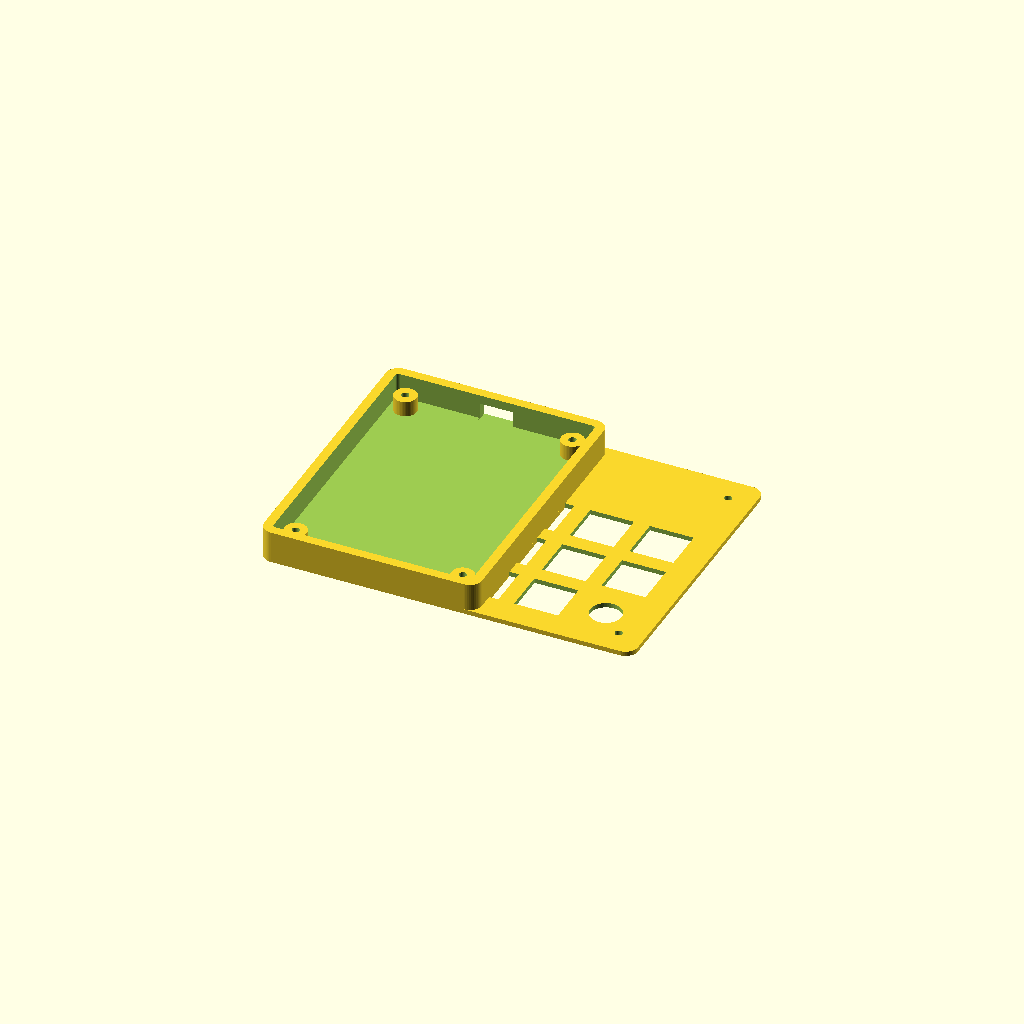
Cell 1 — every parameter at its default value.
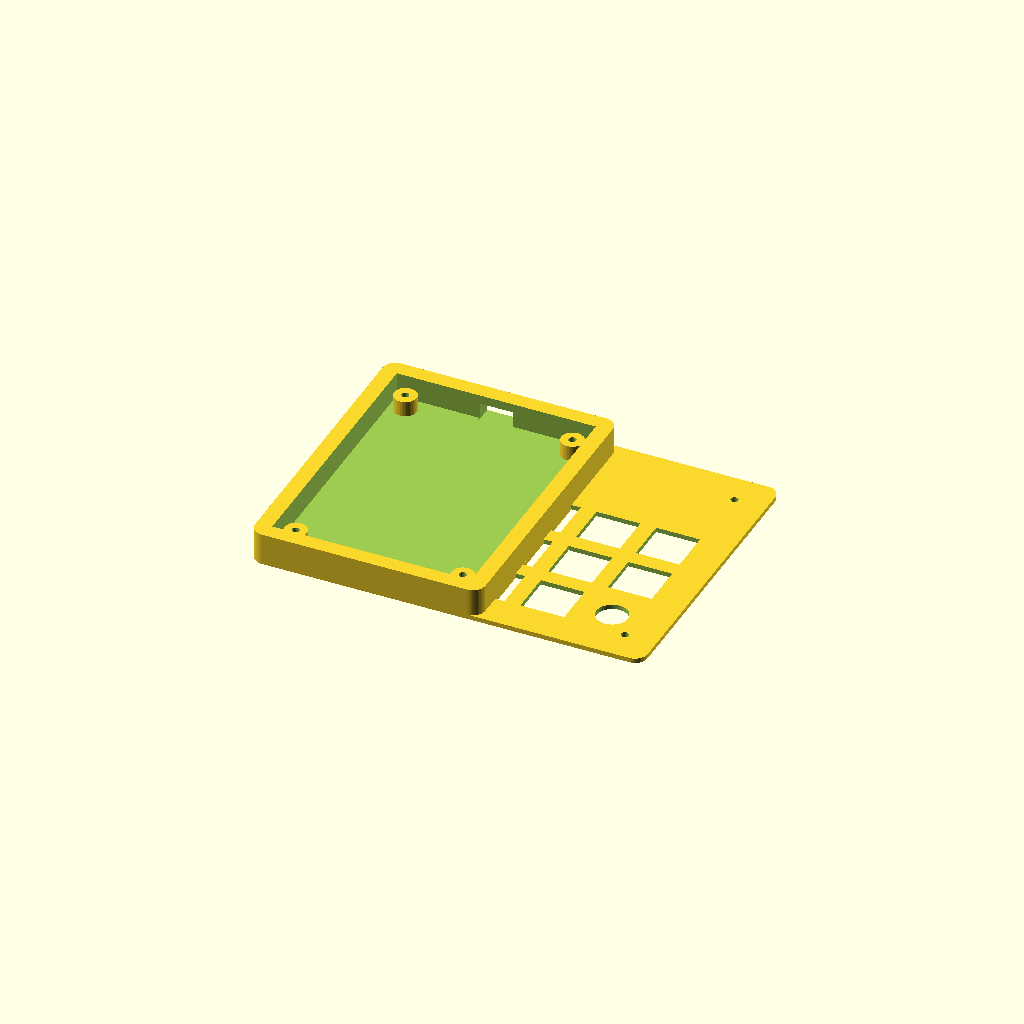
Cell 2 — wall_thickness set to 5, the other parameters unchanged.
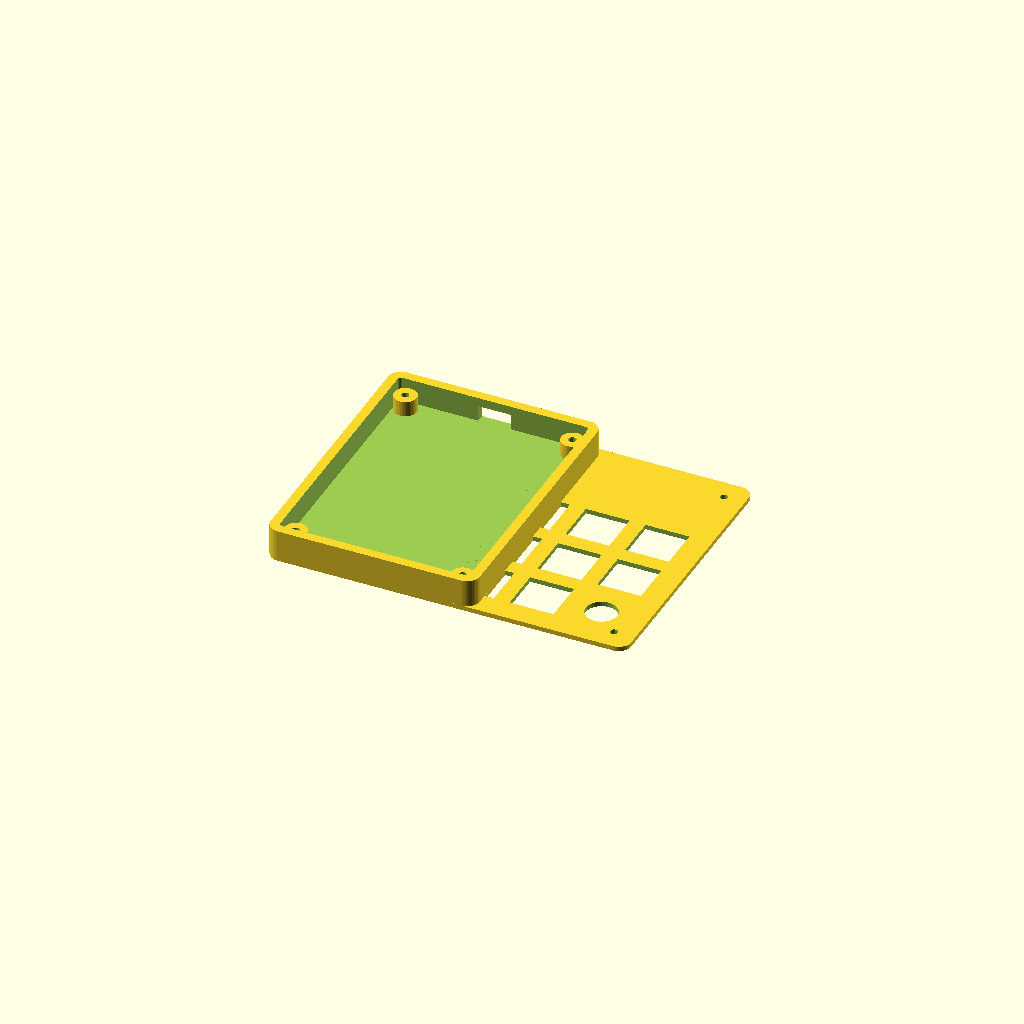
Cell 3: the same model with case_margin = 0.2.
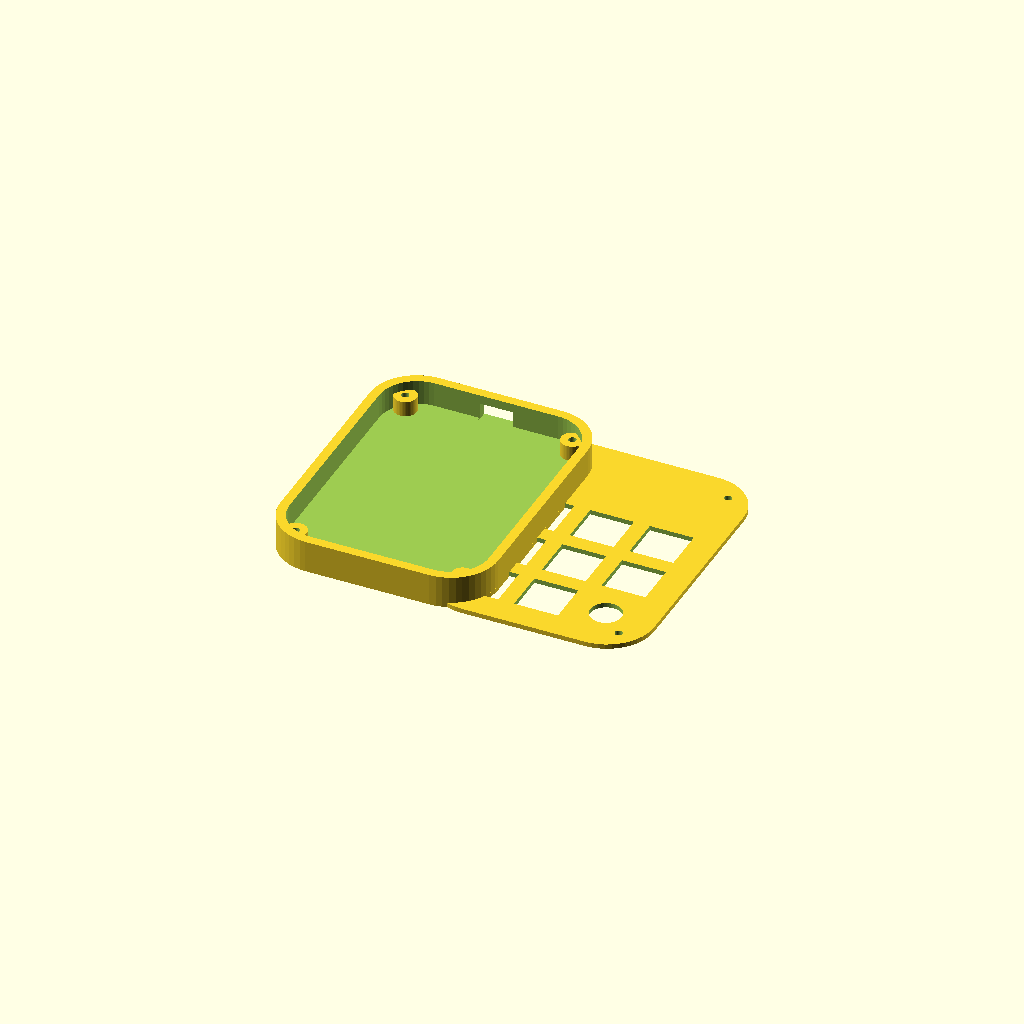
Cell 4: corner_radius = 15 (everything else at default).
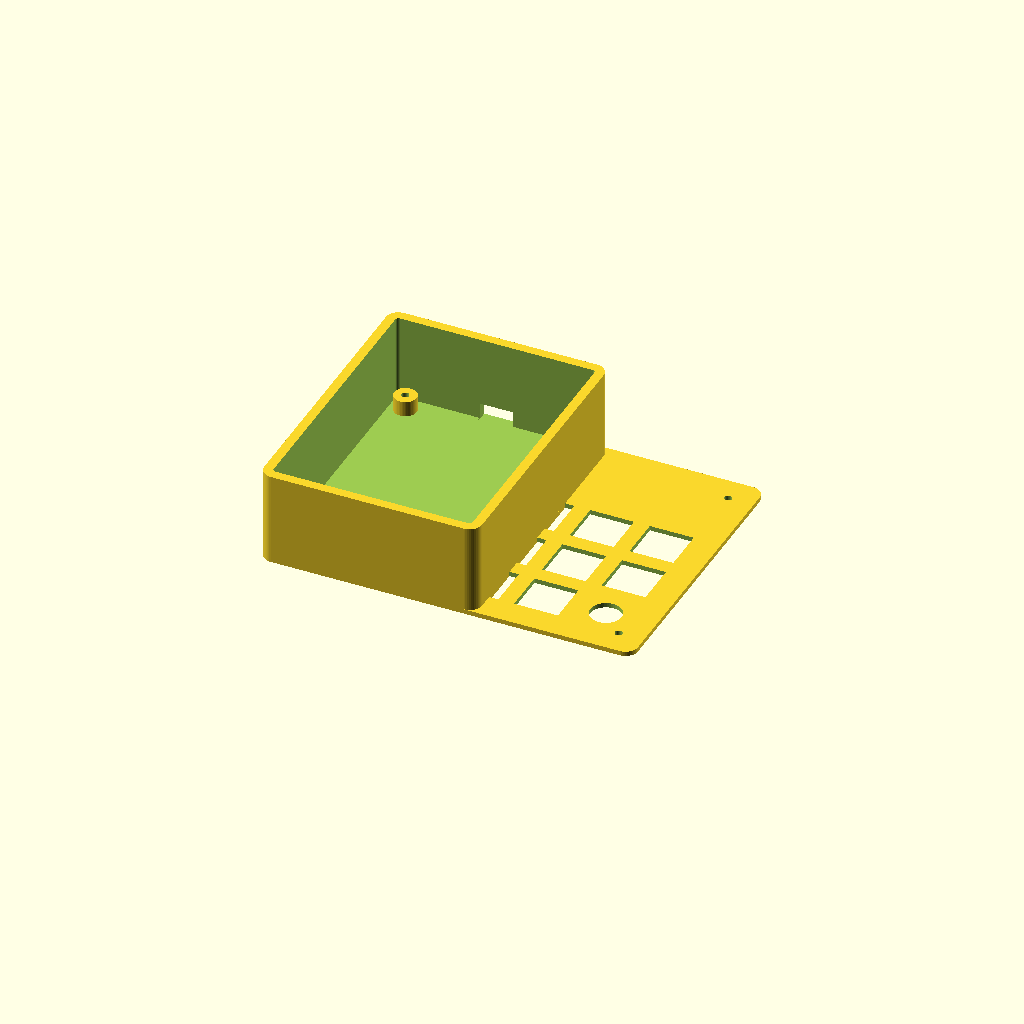
Cell 5: the same model with front_height = 30.
All cells are drawn from one camera (rotation 55°, 0°, 25°, orthographic, colour scheme Cornfield), so only the parameter changes between them.
Source of the model, backend/engines/paracraft/out/ninepad-case.scad:
// keeberia-ninepad — case
// generated by keeberia from the project model. edit any parameter
// below and re-render: the model is parametric and dependency-free
// (vanilla openscad, no libraries — paste it into any customizer or
// makerlab configurator and the sliders just appear). coordinates match
// the pcb's board coordinates: (0,0) is the center, +y = usb wall.

// ── parameters (the app's sliders; the annotations make this file
//    a configurator — openscad customizer, makerlab, anything)
/* [Case] */
wall_thickness = 3;   // [1.6:0.2:5] side walls (below 1.6 gets floppy)
base_thickness = 2.4;   // [1.6:0.2:6] case floor
case_margin    = 1.6;     // [0.2:0.1:3] pcb edge to inner wall (print tolerance)
corner_radius  = 4;    // [0:0.5:15] outer corner radius
front_height   = 10.33;     // [5:1:30] wall height, usb edge
rear_height    = 10.33;     // [5:1:30] wall height, far edge
standoff_height = 5;  // [4.5:0.5:12] pcb floats above the floor (xiao stack needs 4.3)
/* [Mounting] */
screw_size     = 2.2;    // [2:0.1:3.2] drill (m2 = 2.2, m2.5 = 2.7, m3 = 3.2)
plate_thickness = 1.5;  // [1:0.1:2] switch plate (default from the board's switch records)

// ── derived from the board (regenerate the case to change these) ──
/* [Hidden] */
pcb_width      = 60.3;   // from the generated board
pcb_height     = 82.05;
pcb_thickness  = 1.6;    // 2-layer, 1.6mm fr4
pcb_corner_radius = 2.5;
$fn = 48;
usb_slot_width  = 10.6;   // usb-c shell from the mcu record + clearance
usb_slot_z     = [2.54, 7];
usb_slot_along = 0;   // usb-c center along the front (+y) wall
screw_hole     = screw_size + 0.2;
standoff_radius = screw_size / 2 + 2.5;

// rounded rectangle, hull of four circles — no libraries needed
module rounded_rect(width, depth, radius) {
  r = max(radius, 0.01);
  hull()
    for (x = [-(width / 2 - r), width / 2 - r])
      for (y = [-(depth / 2 - r), depth / 2 - r])
        translate([x, y, 0]) circle(r);
}

cavity_width  = pcb_width + 2 * case_margin;
cavity_height = pcb_height + 2 * case_margin;
outer_width   = cavity_width + 2 * wall_thickness;
outer_height  = cavity_height + 2 * wall_thickness;
wall_height   = max(front_height, rear_height);

// the tray: floor + walls, hollow above the floor, open top
module case_body() {
  difference() {
    linear_extrude(wall_height)
      rounded_rect(outer_width, outer_height, corner_radius);
    translate([0, 0, base_thickness])
      linear_extrude(wall_height)
        rounded_rect(cavity_width, cavity_height, corner_radius - wall_thickness);
  }
}

// pcb anchors: posts under the board's mounting holes
module standoff(x, y) {
  translate([x, y, base_thickness])
    difference() {
      cylinder(h = standoff_height, r = standoff_radius);
      translate([0, 0, -1]) cylinder(h = standoff_height + 2, r = screw_hole / 2);
    }
}
module standoffs() {
  standoff(-26.65, -37.52);  // H1
  standoff(26.65, -37.52);  // H2
  standoff(-26.65, 37.53);  // H3
  standoff(26.65, 37.53);  // H4
}

// usb-c slot, cut through the front (+y) wall
module usb_slot() {
  translate([usb_slot_along - usb_slot_width / 2, cavity_height / 2 - 1, usb_slot_z[0] - 0.5])
    cube([usb_slot_width, wall_thickness + 2, usb_slot_z[1] - usb_slot_z[0] + 1]);
}

module case_bottom() {
  difference() {
    union() {
      case_body();
      standoffs();
    }
    usb_slot();
  }
}

// the switch plate: sits on the wall tops, keys + knobs + display poke through
module top_plate() {
  difference() {
    linear_extrude(plate_thickness)
      rounded_rect(outer_width, outer_height, corner_radius);
    translate([-26.05, -36.92, -1])
      cube([14, 14, plate_thickness + 2]);  // SW1 (Kailh MX hotswap socket)
    translate([-7, -36.92, -1])
      cube([14, 14, plate_thickness + 2]);  // SW2 (Kailh MX hotswap socket)
    translate([-26.05, -17.87, -1])
      cube([14, 14, plate_thickness + 2]);  // SW3 (Kailh MX hotswap socket)
    translate([-7, -17.87, -1])
      cube([14, 14, plate_thickness + 2]);  // SW4 (Kailh MX hotswap socket)
    translate([12.05, -17.87, -1])
      cube([14, 14, plate_thickness + 2]);  // SW5 (Kailh MX hotswap socket)
    translate([-26.05, 1.18, -1])
      cube([14, 14, plate_thickness + 2]);  // SW6 (Kailh MX hotswap socket)
    translate([-7, 1.18, -1])
      cube([14, 14, plate_thickness + 2]);  // SW7 (Kailh MX hotswap socket)
    translate([12.05, 1.18, -1])
      cube([14, 14, plate_thickness + 2]);  // SW8 (Kailh MX hotswap socket)
    translate([19.05, -29.92, -1])
      cylinder(h = plate_thickness + 2, d = 10);  // ENC1 knob shaft
    translate([-26.65, -37.52, -1])
      cylinder(h = plate_thickness + 2, d = screw_hole);  // H1
    translate([26.65, -37.52, -1])
      cylinder(h = plate_thickness + 2, d = screw_hole);  // H2
    translate([-26.65, 37.53, -1])
      cylinder(h = plate_thickness + 2, d = screw_hole);  // H3
    translate([26.65, 37.53, -1])
      cylinder(h = plate_thickness + 2, d = screw_hole);  // H4
  }
}

// ── parts: print both, they sit side by side in this render ──────
case_bottom();
translate([outer_width / 2 + 15, 0, 0]) top_plate();
Customizer parameters (derived from the source; name, type, default, range or options):
wall_thickness: number, default 3, range 1.6 to 5, step 0.2
base_thickness: number, default 2.4, range 1.6 to 6, step 0.2
case_margin: number, default 1.6, range 0.2 to 3, step 0.1
corner_radius: number, default 4, range 0 to 15, step 0.5
front_height: number, default 10.33, range 5 to 30, step 1
rear_height: number, default 10.33, range 5 to 30, step 1
standoff_height: number, default 5, range 4.5 to 12, step 0.5
screw_size: number, default 2.2, range 2 to 3.2, step 0.1
plate_thickness: number, default 1.5, range 1 to 2, step 0.1
